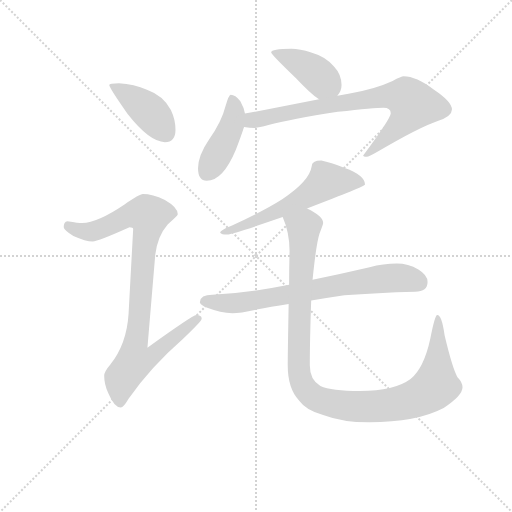
t = 0.00 s
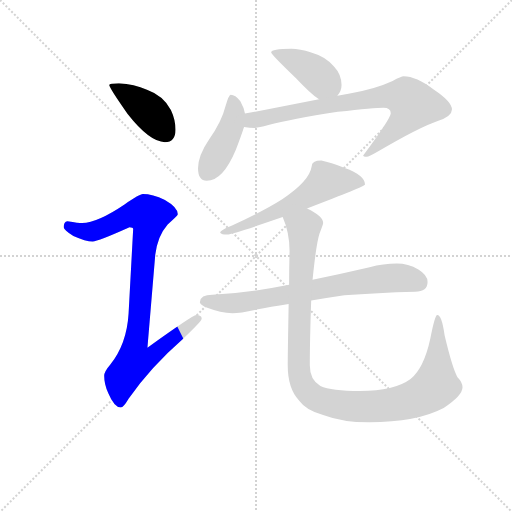
t = 1.28 s
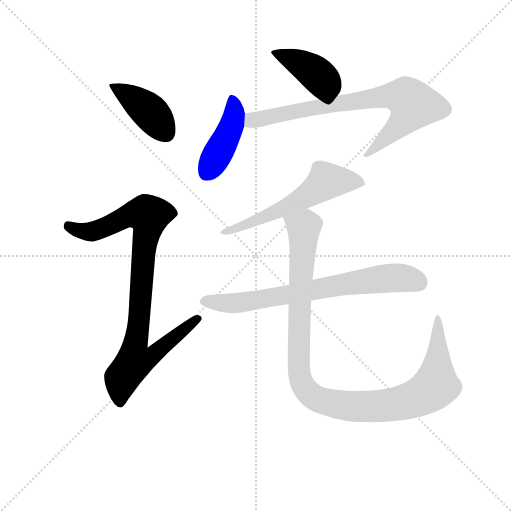
t = 2.55 s
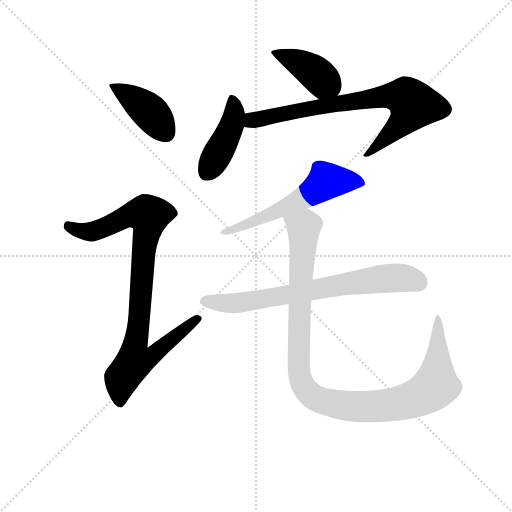
t = 3.83 s
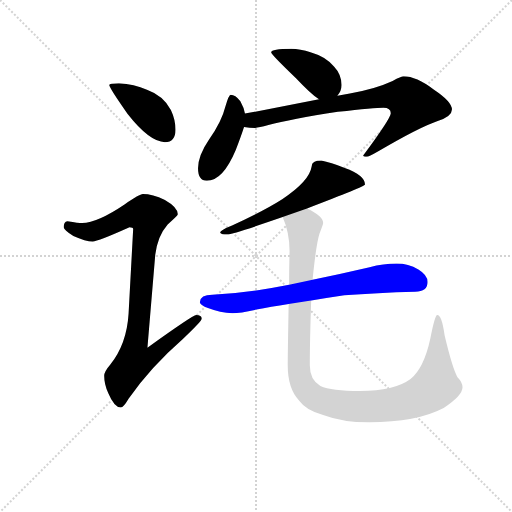
t = 5.11 s
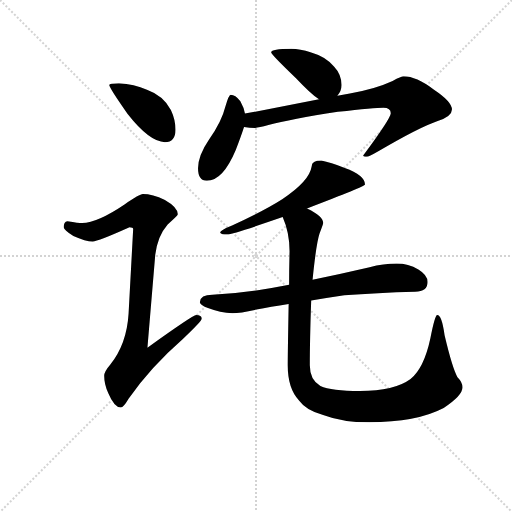
t = 6.38 s

The animated SVG that drew these frames (rendered in a browser with its animation timeline set to each time). Animation: 8 CSS @keyframes rules; one cycle of 6.38 s.

<svg version="1.1" viewBox="0 0 1024 1024" xmlns="http://www.w3.org/2000/svg">
  <g stroke="lightgray" stroke-dasharray="1,1" stroke-width="1" transform="scale(4, 4)">
    <line x1="0" y1="0" x2="256" y2="256"></line>
    <line x1="256" y1="0" x2="0" y2="256"></line>
    <line x1="128" y1="0" x2="128" y2="256"></line>
    <line x1="0" y1="128" x2="256" y2="128"></line>
  </g>
<g transform="scale(0.92, -0.92) translate(60, -900)">
   <style type="text/css">
    @keyframes keyframes0 {
      from {
       stroke: blue;
       stroke-dashoffset: 415;
       stroke-width: 128;
       }
       57% {
       animation-timing-function: step-end;
       stroke: blue;
       stroke-dashoffset: 0;
       stroke-width: 128;
       }
       to {
       stroke: black;
       stroke-width: 1024;
       }
       }
       #make-me-a-hanzi-animation-0 {
         animation: keyframes0 0.587728s both;
         animation-delay: 0.000000s;
         animation-timing-function: linear;
       }
    @keyframes keyframes1 {
      from {
       stroke: blue;
       stroke-dashoffset: 927;
       stroke-width: 128;
       }
       75% {
       animation-timing-function: step-end;
       stroke: blue;
       stroke-dashoffset: 0;
       stroke-width: 128;
       }
       to {
       stroke: black;
       stroke-width: 1024;
       }
       }
       #make-me-a-hanzi-animation-1 {
         animation: keyframes1 1.004395s both;
         animation-delay: 0.587728s;
         animation-timing-function: linear;
       }
    @keyframes keyframes2 {
      from {
       stroke: blue;
       stroke-dashoffset: 411;
       stroke-width: 128;
       }
       57% {
       animation-timing-function: step-end;
       stroke: blue;
       stroke-dashoffset: 0;
       stroke-width: 128;
       }
       to {
       stroke: black;
       stroke-width: 1024;
       }
       }
       #make-me-a-hanzi-animation-2 {
         animation: keyframes2 0.584473s both;
         animation-delay: 1.592122s;
         animation-timing-function: linear;
       }
    @keyframes keyframes3 {
      from {
       stroke: blue;
       stroke-dashoffset: 435;
       stroke-width: 128;
       }
       59% {
       animation-timing-function: step-end;
       stroke: blue;
       stroke-dashoffset: 0;
       stroke-width: 128;
       }
       to {
       stroke: black;
       stroke-width: 1024;
       }
       }
       #make-me-a-hanzi-animation-3 {
         animation: keyframes3 0.604004s both;
         animation-delay: 2.176595s;
         animation-timing-function: linear;
       }
    @keyframes keyframes4 {
      from {
       stroke: blue;
       stroke-dashoffset: 777;
       stroke-width: 128;
       }
       72% {
       animation-timing-function: step-end;
       stroke: blue;
       stroke-dashoffset: 0;
       stroke-width: 128;
       }
       to {
       stroke: black;
       stroke-width: 1024;
       }
       }
       #make-me-a-hanzi-animation-4 {
         animation: keyframes4 0.882324s both;
         animation-delay: 2.780599s;
         animation-timing-function: linear;
       }
    @keyframes keyframes5 {
      from {
       stroke: blue;
       stroke-dashoffset: 587;
       stroke-width: 128;
       }
       66% {
       animation-timing-function: step-end;
       stroke: blue;
       stroke-dashoffset: 0;
       stroke-width: 128;
       }
       to {
       stroke: black;
       stroke-width: 1024;
       }
       }
       #make-me-a-hanzi-animation-5 {
         animation: keyframes5 0.727702s both;
         animation-delay: 3.662923s;
         animation-timing-function: linear;
       }
    @keyframes keyframes6 {
      from {
       stroke: blue;
       stroke-dashoffset: 729;
       stroke-width: 128;
       }
       70% {
       animation-timing-function: step-end;
       stroke: blue;
       stroke-dashoffset: 0;
       stroke-width: 128;
       }
       to {
       stroke: black;
       stroke-width: 1024;
       }
       }
       #make-me-a-hanzi-animation-6 {
         animation: keyframes6 0.843262s both;
         animation-delay: 4.390625s;
         animation-timing-function: linear;
       }
    @keyframes keyframes7 {
      from {
       stroke: blue;
       stroke-dashoffset: 1105;
       stroke-width: 128;
       }
       78% {
       animation-timing-function: step-end;
       stroke: blue;
       stroke-dashoffset: 0;
       stroke-width: 128;
       }
       to {
       stroke: black;
       stroke-width: 1024;
       }
       }
       #make-me-a-hanzi-animation-7 {
         animation: keyframes7 1.149251s both;
         animation-delay: 5.233887s;
         animation-timing-function: linear;
       }
</style>
<path d="M 198.5 719.0 Q 177.5 719.0 177.5 715.0 Q 177.5 709.0 217.5 652.0 Q 265.5 591.0 298.5 591.0 Q 321.5 591.0 321.5 618.0 Q 321.5 640.0 311.5 661.0 Q 295.5 692.0 259.5 705.0 Q 231.5 717.0 198.5 719.0 Z" fill="lightgray"></path> 
<path d="M 250.5 478.0 Q 243.5 478.0 211.5 456.0 Q 152.5 416.0 118.5 415.0 Q 111.5 415.0 86.5 419.0 Q 78.5 418.0 78.5 406.0 Q 78.5 400.0 99.5 387.0 Q 126.5 375.0 141.5 375.0 Q 152.5 375.0 221.5 406.0 Q 229.5 406.0 229.5 402.0 L 219.5 218.0 Q 215.5 152.0 179.5 107.0 Q 166.5 92.0 166.5 83.0 Q 166.5 64.0 175.5 45.0 Q 188.5 14.0 202.5 14.0 Q 208.5 14.0 219.5 33.0 Q 266.5 101.0 337.5 163.0 Q 378.5 202.0 378.5 207.0 Q 378.5 215.0 366.5 215.0 Q 359.5 215.0 260.5 144.0 L 277.5 346.0 Q 282.5 387.0 304.5 412.0 Q 326.5 431.0 326.5 434.0 Q 326.5 449.0 298.5 465.0 Q 271.5 478.0 250.5 478.0 Z" fill="lightgray"></path> 
<path d="M 573.5 794.0 Q 529.5 794.0 529.5 786.0 Q 529.5 782.0 583.5 730.0 Q 615.5 696.0 633.5 684.0 C 655.5 668.0 655.5 668.0 673.5 692.0 Q 682.5 702.0 682.5 715.0 Q 682.5 738.0 666.5 755.0 Q 648.5 777.0 616.5 786.0 Q 591.5 794.0 573.5 794.0 Z" fill="lightgray"></path> 
<path d="M 472.5 653.0 Q 470.5 666.0 462.5 680.0 Q 451.5 694.0 441.5 694.0 Q 437.5 694.0 430.5 670.0 Q 421.5 634.0 394.5 597.0 Q 370.5 562.0 370.5 534.0 Q 370.5 507.0 389.5 507.0 Q 424.5 507.0 452.5 574.0 Q 464.5 605.0 470.5 624.0 L 472.5 653.0 Z" fill="lightgray"></path> 
<path d="M 633.5 684.0 L 472.5 653.0 C 443.5 647.0 440.5 627.0 470.5 624.0 Q 482.5 622.0 494.5 622.0 Q 502.5 622.0 523.5 628.0 Q 571.5 641.0 674.5 657.0 Q 754.5 666.0 773.5 666.0 Q 789.5 666.0 789.5 654.0 Q 789.5 643.0 729.5 562.0 Q 729.5 559.0 737.5 559.0 Q 741.5 559.0 760.5 570.0 Q 850.5 623.0 891.5 637.0 Q 922.5 647.0 922.5 662.0 Q 922.5 679.0 883.5 705.0 Q 844.5 734.0 817.5 734.0 Q 812.5 734.0 793.5 724.0 Q 754.5 706.0 700.5 697.0 L 673.5 692.0 L 633.5 684.0 Z" fill="lightgray"></path> 
<path d="M 638.5 551.0 Q 617.5 551.0 617.5 538.0 Q 612.5 506.0 553.5 467.0 Q 512.5 441.0 444.5 410.0 Q 418.5 400.0 418.5 394.0 Q 421.5 390.0 433.5 390.0 Q 447.5 391.0 554.5 428.0 L 607.5 447.0 Q 733.5 495.0 733.5 499.0 Q 733.5 519.0 689.5 535.0 Q 658.5 547.0 638.5 551.0 Z" fill="lightgray"></path> 
<path d="M 568.5 281.0 Q 532.5 274.0 500.5 269.0 Q 453.5 262.0 401.5 259.0 Q 375.5 259.0 374.5 243.0 Q 375.5 237.0 390.5 231.0 Q 419.5 220.0 445.5 219.0 Q 461.5 219.0 497.5 227.0 Q 527.5 233.0 567.5 239.0 L 616.5 247.0 Q 649.5 252.0 688.5 258.0 Q 758.5 264.0 842.5 266.0 Q 869.5 266.0 869.5 287.0 Q 869.5 302.0 849.5 314.0 Q 827.5 327.0 802.5 327.0 Q 773.5 327.0 743.5 319.0 Q 679.5 304.0 619.5 292.0 L 568.5 281.0 Z" fill="lightgray"></path> 
<path d="M 554.5 428.0 Q 569.5 394.0 569.5 354.0 Q 568.5 315.0 568.5 281.0 L 567.5 239.0 Q 565.5 129.0 565.5 106.0 Q 565.5 55.0 590.5 29.0 Q 605.5 8.0 642.5 -2.0 Q 684.5 -18.0 742.5 -18.0 Q 845.5 -18.0 904.5 13.0 Q 945.5 40.0 945.5 58.0 Q 945.5 69.0 934.5 80.0 Q 923.5 99.0 906.5 171.0 Q 900.5 215.0 890.5 215.0 Q 885.5 215.0 875.5 164.0 Q 861.5 99.0 832.5 76.0 Q 797.5 50.0 722.5 50.0 Q 660.5 50.0 636.5 61.0 Q 613.5 74.0 613.5 106.0 Q 613.5 160.0 616.5 247.0 L 619.5 292.0 Q 627.5 371.0 634.5 392.0 Q 642.5 412.0 642.5 415.0 Q 642.5 430.0 608.5 446.0 L 607.5 447.0 C 581.5 462.0 544.5 456.0 554.5 428.0 Z" fill="lightgray"></path> 
      <clipPath id="make-me-a-hanzi-clip-0">
      <path d="M 198.5 719.0 Q 177.5 719.0 177.5 715.0 Q 177.5 709.0 217.5 652.0 Q 265.5 591.0 298.5 591.0 Q 321.5 591.0 321.5 618.0 Q 321.5 640.0 311.5 661.0 Q 295.5 692.0 259.5 705.0 Q 231.5 717.0 198.5 719.0 Z" fill="lightgray"></path>
      </clipPath>
      <path clip-path="url(#make-me-a-hanzi-clip-0)" d="M 181.5 714.0 L 259.5 663.0 L 300.5 611.0 " fill="none" id="make-me-a-hanzi-animation-0" stroke-dasharray="287 574" stroke-linecap="round"></path>

      <clipPath id="make-me-a-hanzi-clip-1">
      <path d="M 250.5 478.0 Q 243.5 478.0 211.5 456.0 Q 152.5 416.0 118.5 415.0 Q 111.5 415.0 86.5 419.0 Q 78.5 418.0 78.5 406.0 Q 78.5 400.0 99.5 387.0 Q 126.5 375.0 141.5 375.0 Q 152.5 375.0 221.5 406.0 Q 229.5 406.0 229.5 402.0 L 219.5 218.0 Q 215.5 152.0 179.5 107.0 Q 166.5 92.0 166.5 83.0 Q 166.5 64.0 175.5 45.0 Q 188.5 14.0 202.5 14.0 Q 208.5 14.0 219.5 33.0 Q 266.5 101.0 337.5 163.0 Q 378.5 202.0 378.5 207.0 Q 378.5 215.0 366.5 215.0 Q 359.5 215.0 260.5 144.0 L 277.5 346.0 Q 282.5 387.0 304.5 412.0 Q 326.5 431.0 326.5 434.0 Q 326.5 449.0 298.5 465.0 Q 271.5 478.0 250.5 478.0 Z" fill="lightgray"></path>
      </clipPath>
      <path clip-path="url(#make-me-a-hanzi-clip-1)" d="M 89.5 408.0 L 114.5 398.0 L 140.5 397.0 L 216.5 431.0 L 263.5 431.0 L 234.5 154.0 L 273.5 151.0 L 280.5 137.0 L 269.5 125.0 L 232.5 114.0 L 205.5 78.0 L 201.5 24.0 " fill="none" id="make-me-a-hanzi-animation-1" stroke-dasharray="799 1598" stroke-linecap="round"></path>

      <clipPath id="make-me-a-hanzi-clip-2">
      <path d="M 573.5 794.0 Q 529.5 794.0 529.5 786.0 Q 529.5 782.0 583.5 730.0 Q 615.5 696.0 633.5 684.0 C 655.5 668.0 655.5 668.0 673.5 692.0 Q 682.5 702.0 682.5 715.0 Q 682.5 738.0 666.5 755.0 Q 648.5 777.0 616.5 786.0 Q 591.5 794.0 573.5 794.0 Z" fill="lightgray"></path>
      </clipPath>
      <path clip-path="url(#make-me-a-hanzi-clip-2)" d="M 533.5 786.0 L 561.5 778.0 L 612.5 751.0 L 663.5 706.0 " fill="none" id="make-me-a-hanzi-animation-2" stroke-dasharray="283 566" stroke-linecap="round"></path>

      <clipPath id="make-me-a-hanzi-clip-3">
      <path d="M 472.5 653.0 Q 470.5 666.0 462.5 680.0 Q 451.5 694.0 441.5 694.0 Q 437.5 694.0 430.5 670.0 Q 421.5 634.0 394.5 597.0 Q 370.5 562.0 370.5 534.0 Q 370.5 507.0 389.5 507.0 Q 424.5 507.0 452.5 574.0 Q 464.5 605.0 470.5 624.0 L 472.5 653.0 Z" fill="lightgray"></path>
      </clipPath>
      <path clip-path="url(#make-me-a-hanzi-clip-3)" d="M 444.5 687.0 L 449.5 654.0 L 443.5 627.0 L 388.5 523.0 " fill="none" id="make-me-a-hanzi-animation-3" stroke-dasharray="307 614" stroke-linecap="round"></path>

      <clipPath id="make-me-a-hanzi-clip-4">
      <path d="M 633.5 684.0 L 472.5 653.0 C 443.5 647.0 440.5 627.0 470.5 624.0 Q 482.5 622.0 494.5 622.0 Q 502.5 622.0 523.5 628.0 Q 571.5 641.0 674.5 657.0 Q 754.5 666.0 773.5 666.0 Q 789.5 666.0 789.5 654.0 Q 789.5 643.0 729.5 562.0 Q 729.5 559.0 737.5 559.0 Q 741.5 559.0 760.5 570.0 Q 850.5 623.0 891.5 637.0 Q 922.5 647.0 922.5 662.0 Q 922.5 679.0 883.5 705.0 Q 844.5 734.0 817.5 734.0 Q 812.5 734.0 793.5 724.0 Q 754.5 706.0 700.5 697.0 L 673.5 692.0 L 633.5 684.0 Z" fill="lightgray"></path>
      </clipPath>
      <path clip-path="url(#make-me-a-hanzi-clip-4)" d="M 477.5 631.0 L 489.5 639.0 L 656.5 672.0 L 771.5 690.0 L 822.5 688.0 L 838.5 672.0 L 827.5 650.0 L 749.5 573.0 L 737.5 571.0 " fill="none" id="make-me-a-hanzi-animation-4" stroke-dasharray="649 1298" stroke-linecap="round"></path>

      <clipPath id="make-me-a-hanzi-clip-5">
      <path d="M 638.5 551.0 Q 617.5 551.0 617.5 538.0 Q 612.5 506.0 553.5 467.0 Q 512.5 441.0 444.5 410.0 Q 418.5 400.0 418.5 394.0 Q 421.5 390.0 433.5 390.0 Q 447.5 391.0 554.5 428.0 L 607.5 447.0 Q 733.5 495.0 733.5 499.0 Q 733.5 519.0 689.5 535.0 Q 658.5 547.0 638.5 551.0 Z" fill="lightgray"></path>
      </clipPath>
      <path clip-path="url(#make-me-a-hanzi-clip-5)" d="M 728.5 503.0 L 649.5 506.0 L 611.5 476.0 L 537.5 436.0 L 426.5 393.0 " fill="none" id="make-me-a-hanzi-animation-5" stroke-dasharray="459 918" stroke-linecap="round"></path>

      <clipPath id="make-me-a-hanzi-clip-6">
      <path d="M 568.5 281.0 Q 532.5 274.0 500.5 269.0 Q 453.5 262.0 401.5 259.0 Q 375.5 259.0 374.5 243.0 Q 375.5 237.0 390.5 231.0 Q 419.5 220.0 445.5 219.0 Q 461.5 219.0 497.5 227.0 Q 527.5 233.0 567.5 239.0 L 616.5 247.0 Q 649.5 252.0 688.5 258.0 Q 758.5 264.0 842.5 266.0 Q 869.5 266.0 869.5 287.0 Q 869.5 302.0 849.5 314.0 Q 827.5 327.0 802.5 327.0 Q 773.5 327.0 743.5 319.0 Q 679.5 304.0 619.5 292.0 L 568.5 281.0 Z" fill="lightgray"></path>
      </clipPath>
      <path clip-path="url(#make-me-a-hanzi-clip-6)" d="M 384.5 245.0 L 468.5 243.0 L 757.5 293.0 L 823.5 295.0 L 851.5 285.0 " fill="none" id="make-me-a-hanzi-animation-6" stroke-dasharray="601 1202" stroke-linecap="round"></path>

      <clipPath id="make-me-a-hanzi-clip-7">
      <path d="M 554.5 428.0 Q 569.5 394.0 569.5 354.0 Q 568.5 315.0 568.5 281.0 L 567.5 239.0 Q 565.5 129.0 565.5 106.0 Q 565.5 55.0 590.5 29.0 Q 605.5 8.0 642.5 -2.0 Q 684.5 -18.0 742.5 -18.0 Q 845.5 -18.0 904.5 13.0 Q 945.5 40.0 945.5 58.0 Q 945.5 69.0 934.5 80.0 Q 923.5 99.0 906.5 171.0 Q 900.5 215.0 890.5 215.0 Q 885.5 215.0 875.5 164.0 Q 861.5 99.0 832.5 76.0 Q 797.5 50.0 722.5 50.0 Q 660.5 50.0 636.5 61.0 Q 613.5 74.0 613.5 106.0 Q 613.5 160.0 616.5 247.0 L 619.5 292.0 Q 627.5 371.0 634.5 392.0 Q 642.5 412.0 642.5 415.0 Q 642.5 430.0 608.5 446.0 L 607.5 447.0 C 581.5 462.0 544.5 456.0 554.5 428.0 Z" fill="lightgray"></path>
      </clipPath>
      <path clip-path="url(#make-me-a-hanzi-clip-7)" d="M 563.5 424.0 L 600.5 406.0 L 590.5 227.0 L 590.5 86.0 L 606.5 50.0 L 621.5 37.0 L 681.5 19.0 L 769.5 18.0 L 827.5 28.0 L 878.5 53.0 L 887.5 62.0 L 890.5 94.0 L 892.5 211.0 " fill="none" id="make-me-a-hanzi-animation-7" stroke-dasharray="977 1954" stroke-linecap="round"></path>

</g>
</svg>
